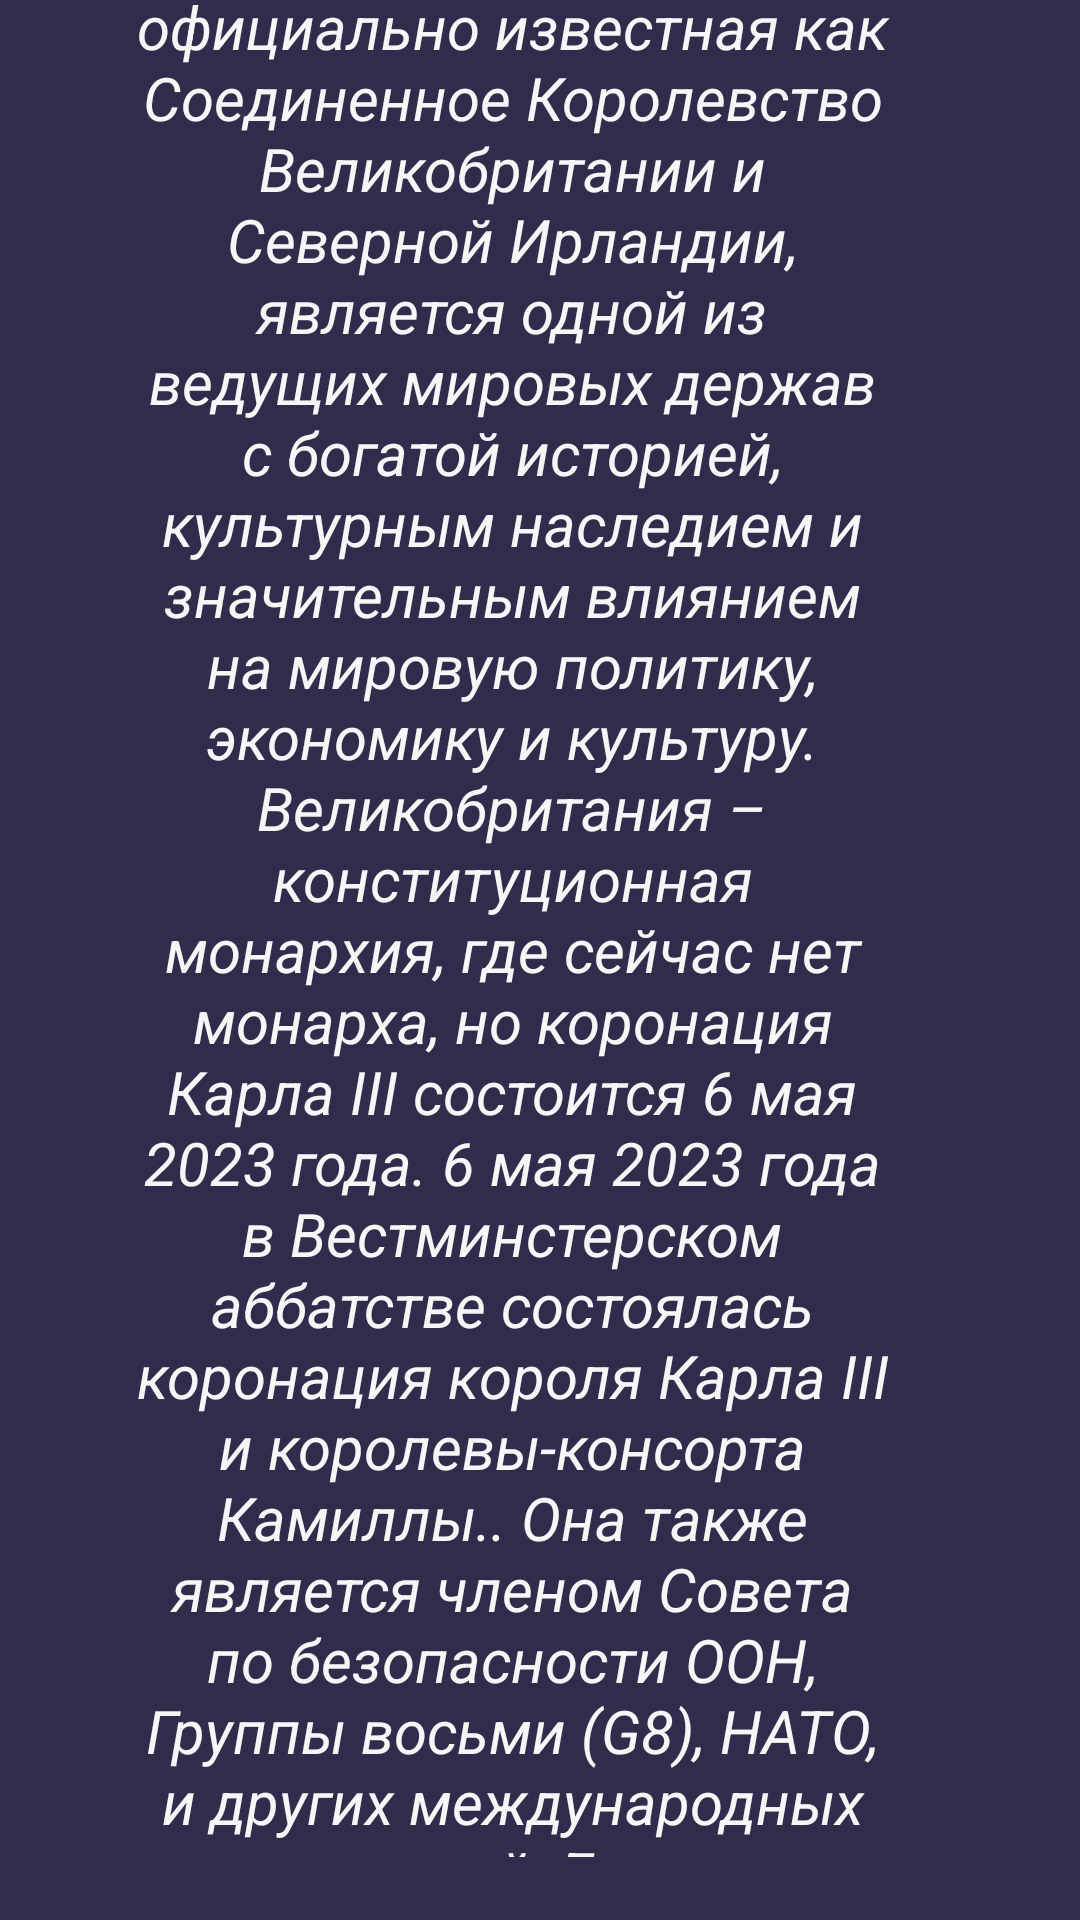

The Android layout XML behind this screen, and the referenced resources:
<!-- AndroidManifest.xml: application theme Theme.EnglandDates -->
<!-- res/layout/activity_infoeighteen.xml -->
<?xml version="1.0" encoding="utf-8"?>
<androidx.constraintlayout.widget.ConstraintLayout xmlns:android="http://schemas.android.com/apk/res/android"
    xmlns:app="http://schemas.android.com/apk/res-auto"
    xmlns:tools="http://schemas.android.com/tools"
    android:layout_width="match_parent"
    android:layout_height="match_parent"
    android:background="#322C4C"
    tools:context=".InfoOne">

    <TextView
        android:id="@+id/textView8"
        android:layout_width="483dp"
        android:layout_height="77dp"
        android:layout_marginStart="12dp"
        android:layout_marginTop="4dp"
        android:layout_marginEnd="13dp"
        android:layout_marginBottom="695dp"
        android:text="@string/Современная"
        android:textAlignment="center"
        android:textAllCaps="false"
        android:textColor="@color/white"
        android:textDirection="firstStrongRtl"
        android:textSize="20sp"
        android:textStyle="bold"
        app:layout_constraintBottom_toBottomOf="parent"
        app:layout_constraintEnd_toEndOf="parent"
        app:layout_constraintHorizontal_bias="0.48"
        app:layout_constraintStart_toStartOf="parent"
        app:layout_constraintTop_toTopOf="parent"
        app:layout_constraintVertical_bias="0.018" />

    <ScrollView
        android:layout_width="269dp"
        android:layout_height="671dp"
        android:layout_marginEnd="2dp"
        android:layout_marginBottom="1dp"
        app:layout_constraintBottom_toBottomOf="parent"
        app:layout_constraintEnd_toEndOf="parent"
        app:layout_constraintStart_toStartOf="parent"
        app:layout_constraintTop_toBottomOf="@+id/textView8">

        <LinearLayout
            android:layout_width="match_parent"
            android:layout_height="wrap_content"
            android:orientation="vertical">

            <TextView
                android:id="@+id/textView9"
                android:layout_width="252dp"
                android:layout_height="2393dp"
                android:text="@string/Современнаятекст"
                android:textAlignment="center"
                android:textColor="@color/white"
                android:textIsSelectable="false"
                android:textSize="20sp"
                android:textStyle="italic" />

        </LinearLayout>
    </ScrollView>

</androidx.constraintlayout.widget.ConstraintLayout>
<!-- resources referenced by this layout -->
<resources>
  <color name="white">#F6F6F6</color>
  <style name="Theme.EnglandDates" parent="Base.Theme.EnglandDates">
          
          <item name="android:navigationBarColor">@android:color/transparent</item>
          <item name="android:statusBarColor">@android:color/transparent</item>
          <item name="android:windowLightStatusBar">?attr/isLightTheme</item>
      </style>
</resources>
